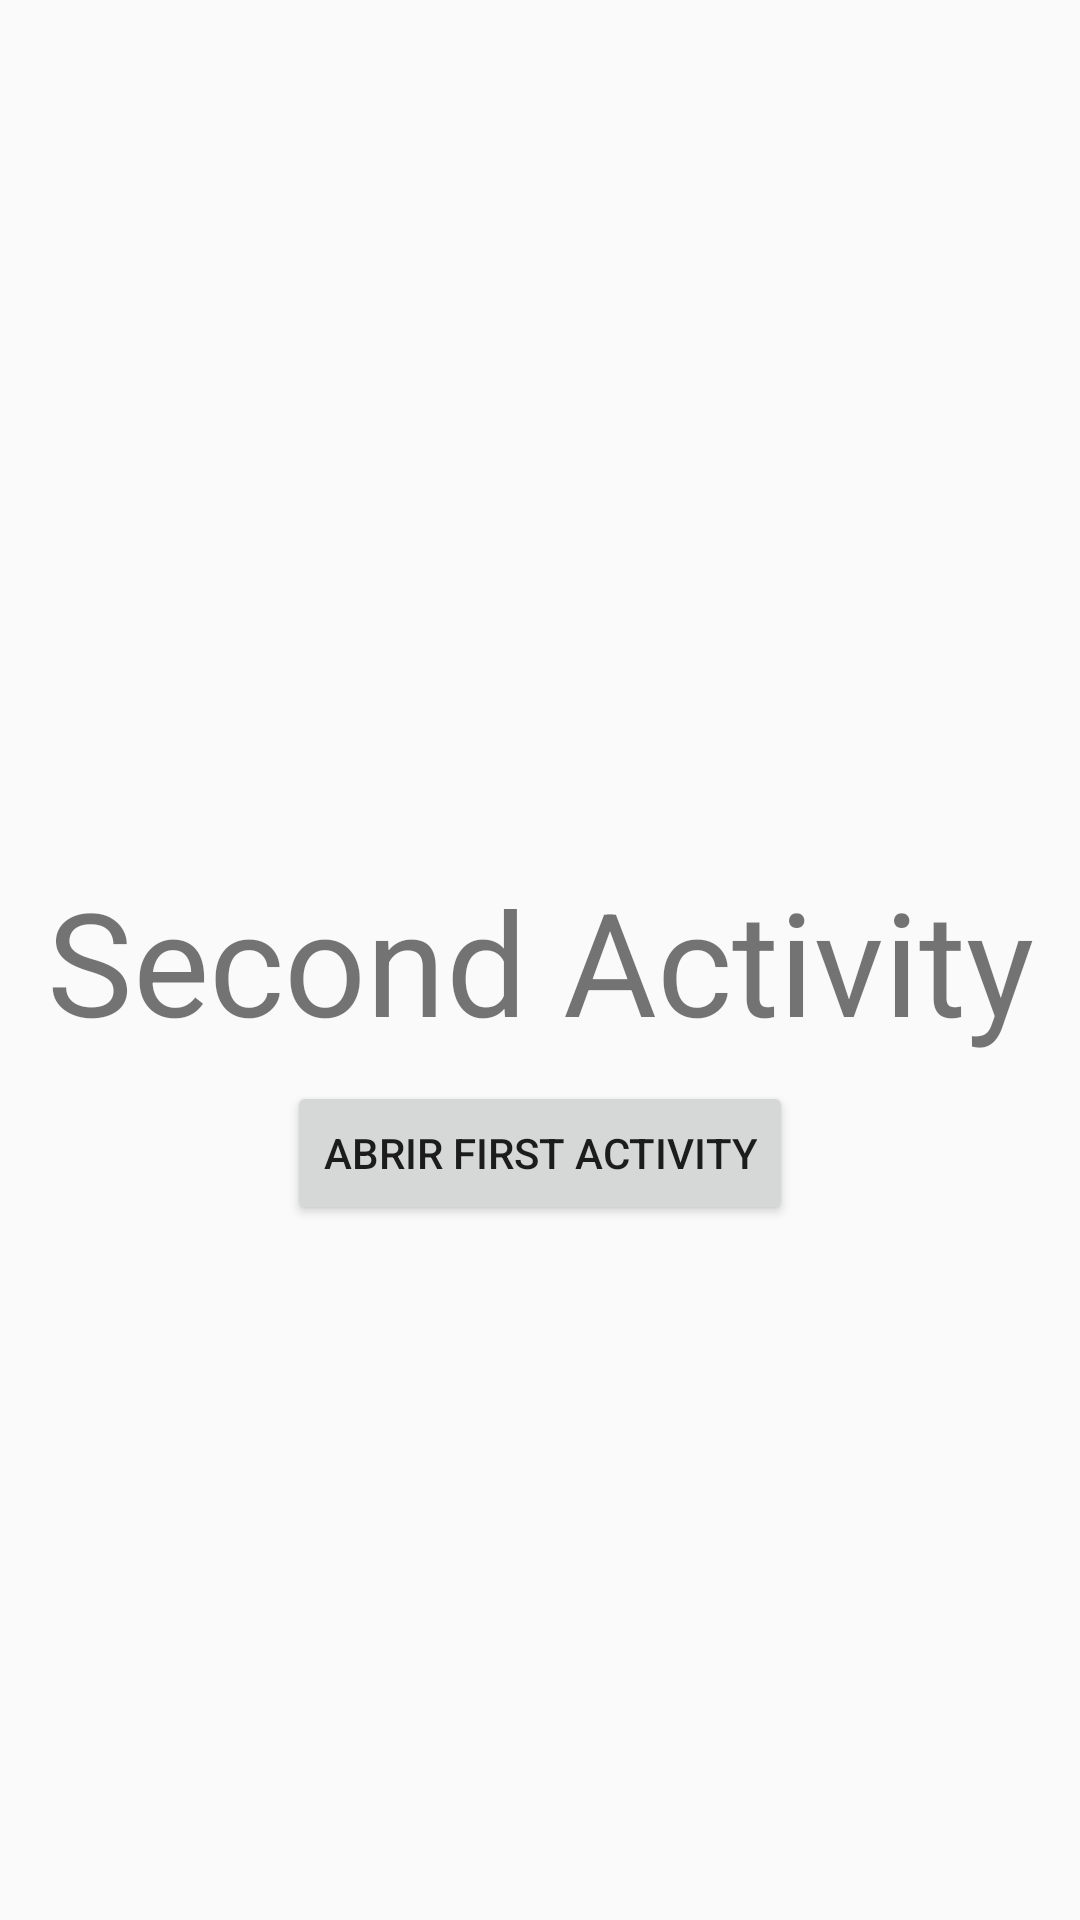

Android layout source for this screen:
<!-- AndroidManifest.xml: application theme Theme.LifeCylce -->
<!-- res/layout/second_activity.xml -->
<?xml version="1.0" encoding="utf-8"?>
<androidx.constraintlayout.widget.ConstraintLayout xmlns:android="http://schemas.android.com/apk/res/android"
    xmlns:app="http://schemas.android.com/apk/res-auto"
    xmlns:tools="http://schemas.android.com/tools"
    android:layout_width="match_parent"
    android:layout_height="match_parent"
    tools:context=".MainActivity">

    <TextView
        android:id="@+id/text_second"
        android:layout_width="wrap_content"
        android:layout_height="wrap_content"
        android:text="@string/title_second_activity"
        android:textAlignment="center"
        android:textSize="48sp"
        app:layout_constraintBottom_toBottomOf="parent"
        app:layout_constraintEnd_toEndOf="parent"
        app:layout_constraintStart_toStartOf="parent"
        app:layout_constraintTop_toTopOf="parent" />

    <Button
        android:id="@+id/button"
        android:layout_width="wrap_content"
        android:layout_height="wrap_content"
        android:text="@string/open_first_activity"
        android:layout_marginTop="8dp"
        app:layout_constraintEnd_toEndOf="parent"
        app:layout_constraintStart_toStartOf="parent"
        app:layout_constraintTop_toBottomOf="@id/text_second" />
</androidx.constraintlayout.widget.ConstraintLayout>
<!-- resources referenced by this layout -->
<resources>
  <string name="open_first_activity">Abrir First Activity</string>
  <string name="title_second_activity">Second Activity</string>
  <style name="Theme.LifeCylce" parent="android:Theme.Material.Light.NoActionBar" />
</resources>
